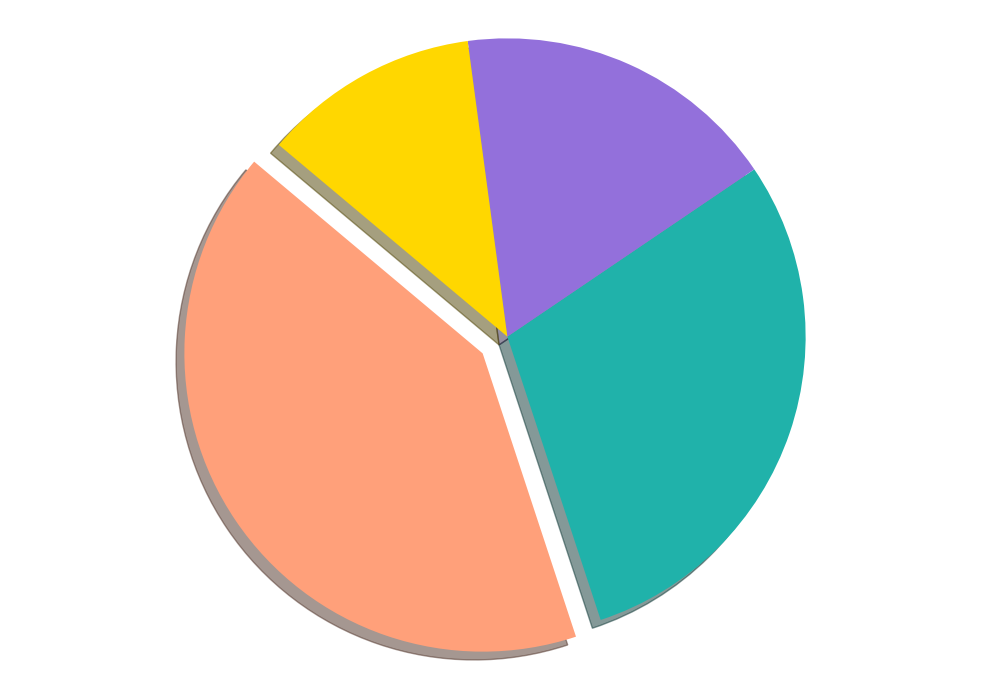

Here is the Python script that generated this plot:
import matplotlib.pyplot as plt

market_shares = [35, 25, 15, 10]
colors = ['#FFA07A', '#20B2AA', '#9370DB', '#FFD700']
explode = (0.1, 0, 0, 0)

plt.figure(figsize=(10, 7))
wedges, texts = plt.pie(
    market_shares, colors=colors, explode=explode, shadow=True,
    startangle=140
)

# Remove textual elements
for text in texts:
    text.set_visible(False)

plt.axis('equal')
plt.tight_layout()
plt.show()
